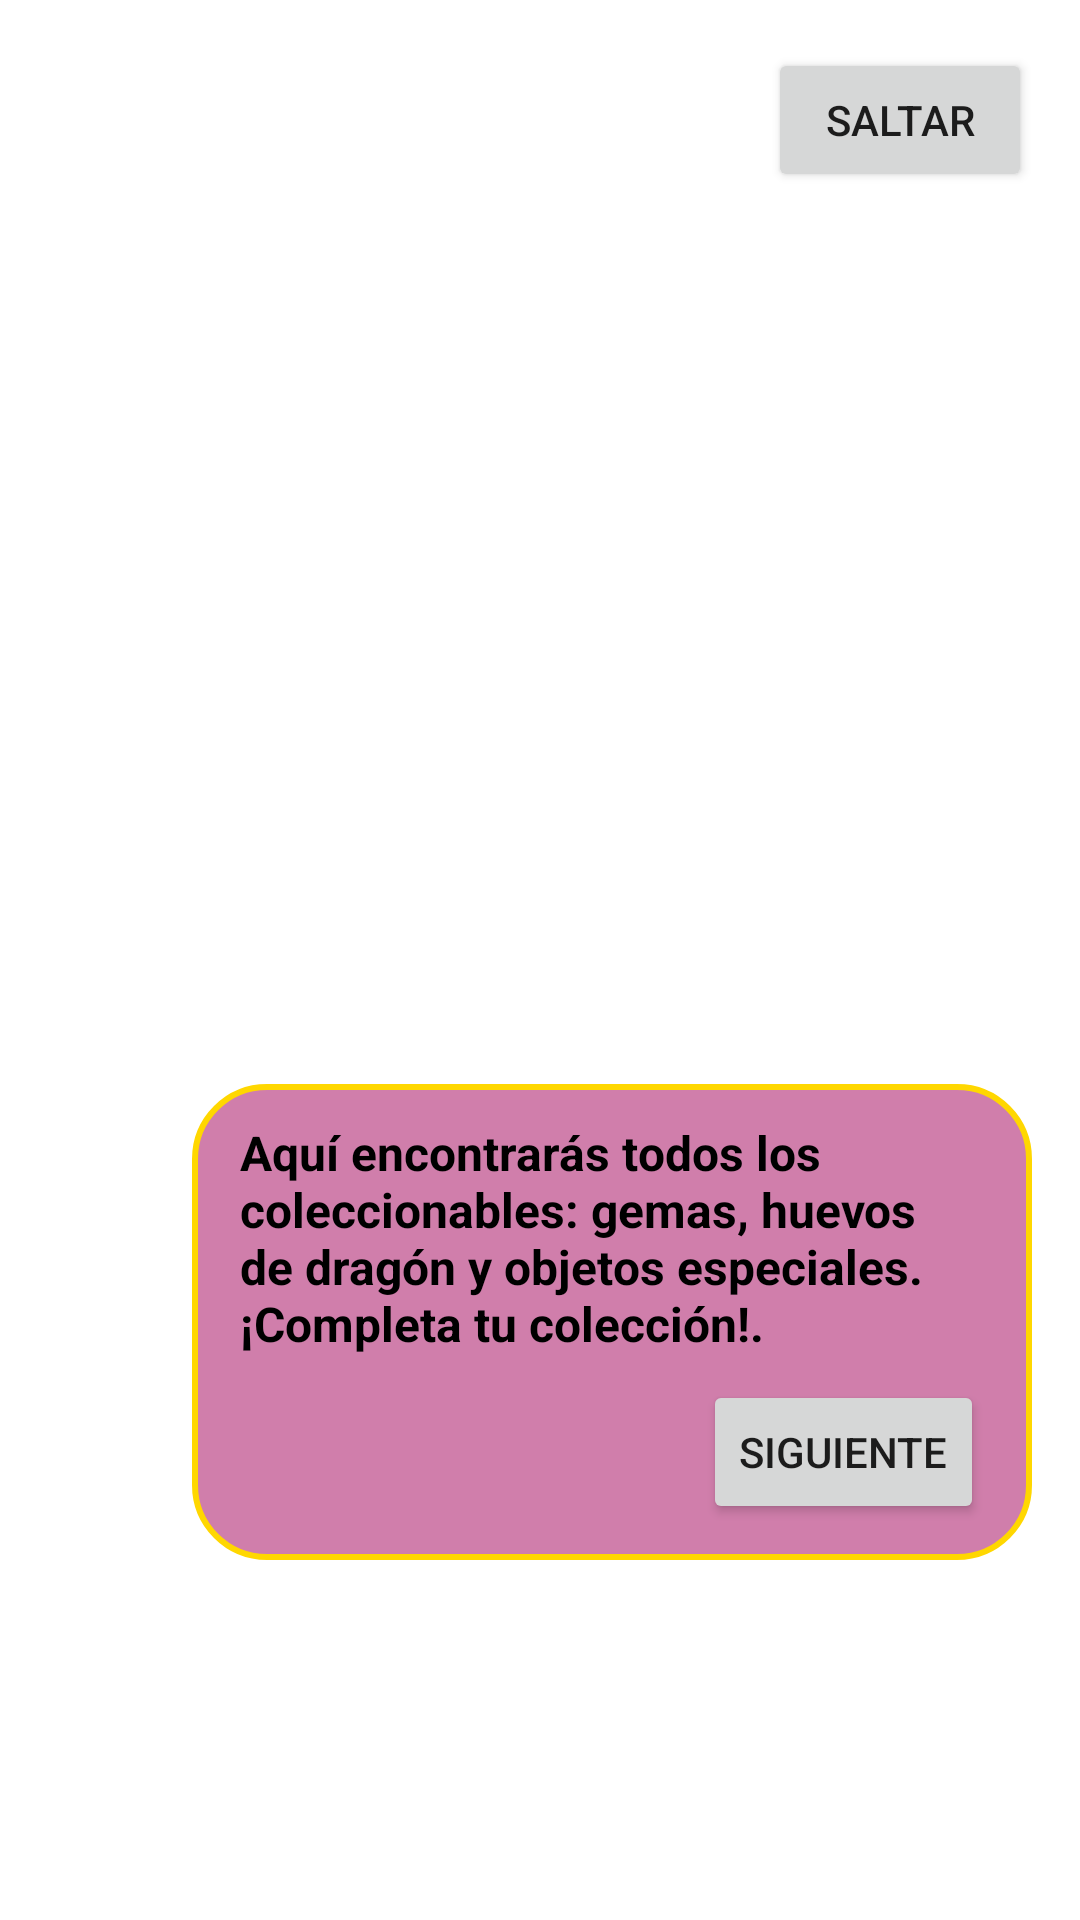

Produce the Android XML layout that renders to this screen, including the resource entries it uses.
<!-- AndroidManifest.xml: application theme Theme.SpyroTheDragon -->
<!-- res/layout/guia_coleccionables.xml -->
<?xml version="1.0" encoding="utf-8"?>
<FrameLayout xmlns:android="http://schemas.android.com/apk/res/android"
    android:layout_width="match_parent"
    android:layout_height="match_parent"
    android:background="@android:color/transparent">

    <Button
        android:id="@+id/btnSaltar"
        android:layout_width="wrap_content"
        android:layout_height="wrap_content"
        android:text="@string/saltar2"
        android:layout_margin="16dp"
        android:layout_gravity="top|end"/>

    <LinearLayout
        android:id="@+id/bocadillo"
        android:layout_width="280dp"
        android:layout_height="wrap_content"
        android:layout_gravity="bottom|end"
        android:layout_marginBottom="120dp"
        android:layout_marginEnd="16dp"
        android:orientation="vertical"
        android:background="@drawable/bocadillo">

        <TextView
            android:layout_width="match_parent"
            android:layout_height="wrap_content"
            android:text="@string/bocadillo1"
            android:textSize="16sp"
            android:textColor="@android:color/black"
            android:textStyle="bold"/>

        <Button
            android:id="@+id/btnSiguiente"
            android:layout_width="wrap_content"
            android:layout_height="wrap_content"
            android:text="@string/siguiente1"
            android:layout_gravity="end"
            android:layout_marginTop="8dp"/>
    </LinearLayout>

</FrameLayout>
<!-- resources referenced by this layout -->
<resources>
  <!-- drawable bocadillo (drawable) -->
  <?xml version="1.0" encoding="utf-8"?>
  <shape xmlns:android="http://schemas.android.com/apk/res/android"
      android:shape="rectangle">
  
      <solid android:color="#CCc55e97"/> 
  
      <corners android:radius="24dp"/>
  
      <padding
          android:left="16dp"
          android:top="12dp"
          android:right="16dp"
          android:bottom="12dp"/>
  
      <stroke
          android:width="2dp"
          android:color="#FFD700"/> 
  </shape>
  <string name="bocadillo1">Aquí encontrarás todos los coleccionables: gemas, huevos de dragón y objetos especiales. ¡Completa tu colección!.</string>
  <string name="saltar2">Saltar</string>
  <string name="siguiente1">Siguiente</string>
  <style name="Theme.SpyroTheDragon" parent="Theme.MaterialComponents.DayNight.DarkActionBar">
          <item name="colorPrimary">@color/purple</item>
          <item name="colorOnPrimary">@color/white</item>
          <item name="android:statusBarColor">?attr/colorPrimary</item>
  
  
          <item name="android:windowSplashScreenBackground">@color/purple</item>
          <item name="android:windowSplashScreenAnimatedIcon">@drawable/splash</item>
  
      </style>
  <!-- not gathered from this repository: default colours our renderer supplied (Android Studio template values) -->
  <color name="white">#FFFFFFFF</color>
</resources>
